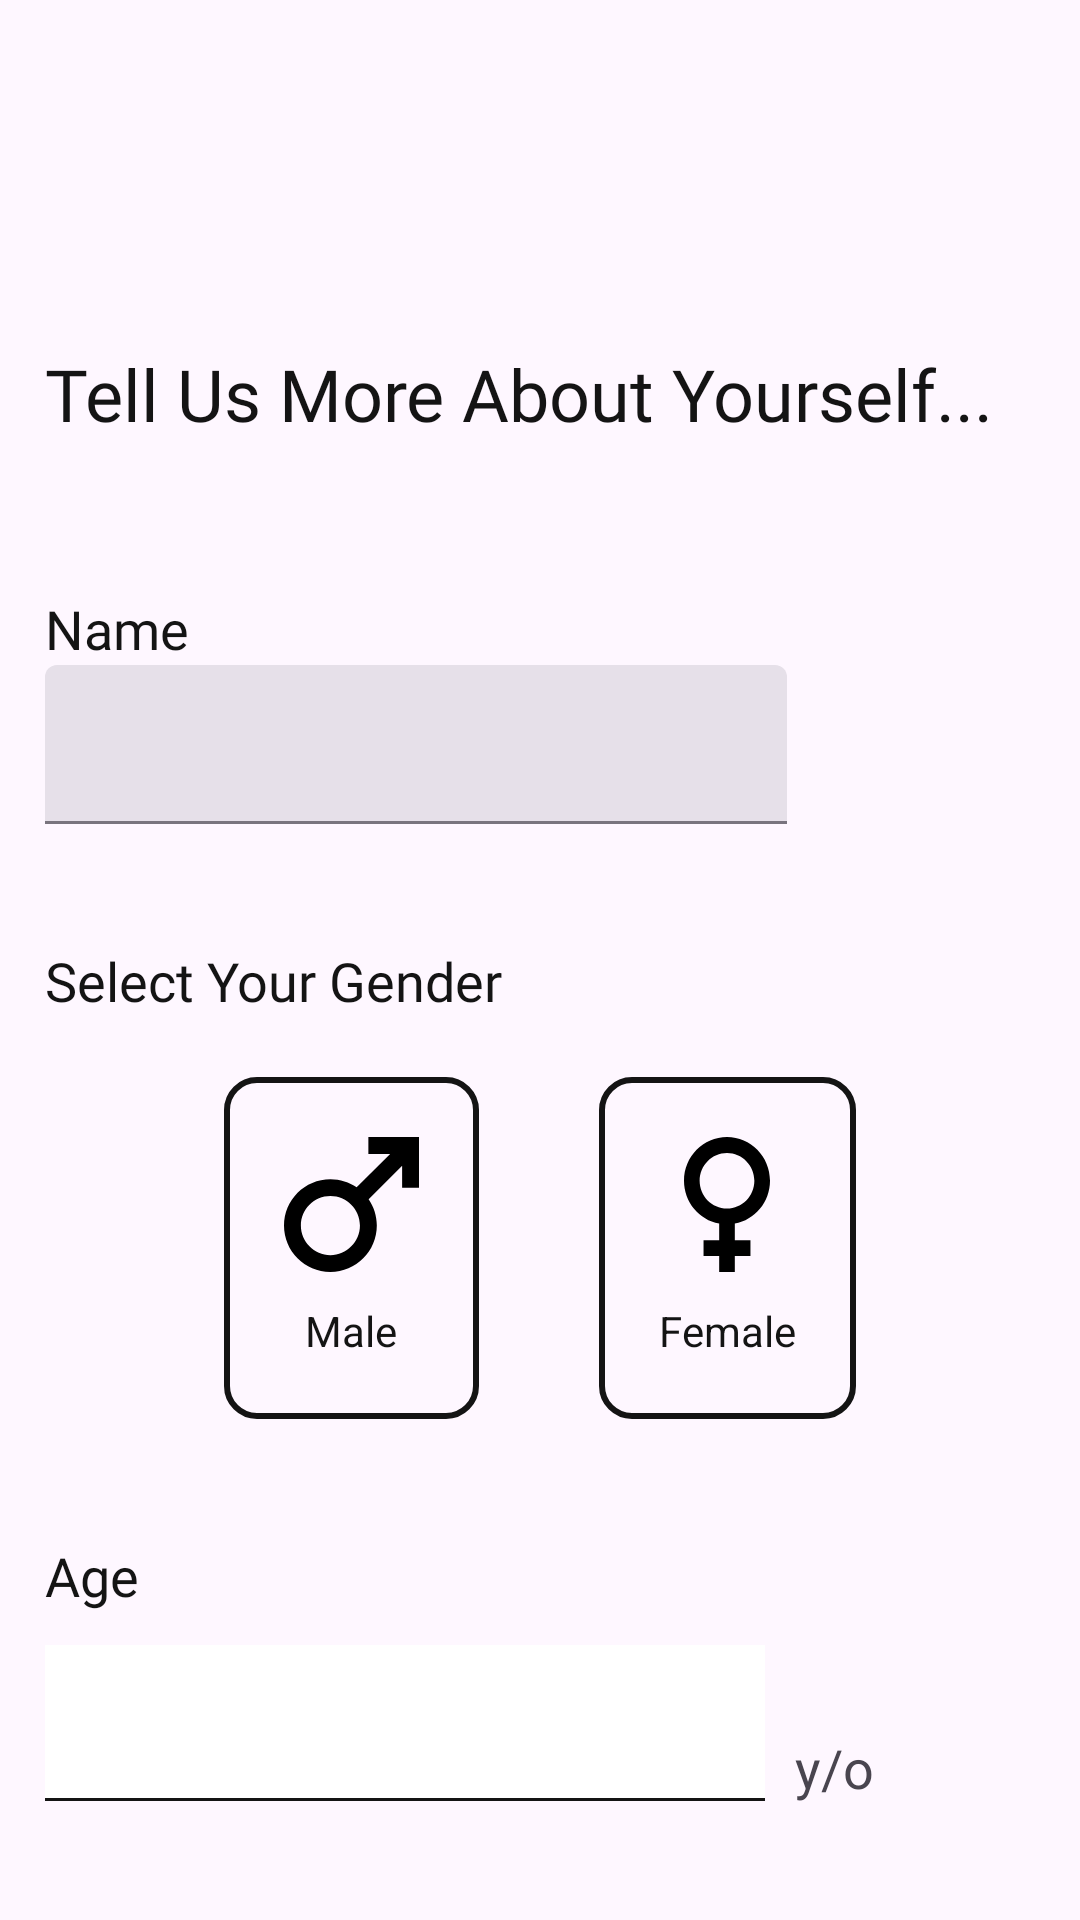

Layout XML and referenced resources for this Android screen:
<!-- AndroidManifest.xml: application theme Theme.LiftApp -->
<!-- res/layout/fragment_essentials.xml -->
<?xml version="1.0" encoding="utf-8"?>
<FrameLayout xmlns:android="http://schemas.android.com/apk/res/android"
    xmlns:tools="http://schemas.android.com/tools"
    android:layout_width="match_parent"
    android:layout_height="match_parent"
    xmlns:app="http://schemas.android.com/apk/res-auto"
    tools:context=".onboarding.EssentialsFragment">

    <LinearLayout
        android:layout_width="match_parent"
        android:layout_height="wrap_content"
        android:orientation="vertical"
        android:layout_marginHorizontal="15dp">

        <TextView
            android:layout_width="match_parent"
            android:layout_height="wrap_content"
            android:layout_marginTop="115dp"
            android:fontFamily="@font/open_sans_bold"
            android:text="Tell Us More About Yourself..."
            android:textSize="24sp"
            android:textColor="@color/dark_gray"/>

        <TextView
            android:layout_width="match_parent"
            android:layout_height="wrap_content"
            android:layout_marginTop="50dp"
            android:fontFamily="@font/open_sans_semibold"
            android:text="Name"
            android:textSize="18sp"
            android:textColor="@color/dark_gray"/>
        <LinearLayout
            android:layout_width="match_parent"
            android:layout_height="wrap_content"
            android:orientation="horizontal">
            <com.google.android.material.textfield.TextInputLayout
                style="?attr/textInputFilledStyle"
                android:id="@+id/name"
                android:layout_width="0dp"
                android:layout_weight="3"
                android:layout_height="wrap_content"
                android:textColorHint="@color/gray"

                >
            <com.google.android.material.textfield.TextInputEditText
                android:layout_width="match_parent"
                android:layout_height="wrap_content"
                android:inputType="text"
                android:textSize="14sp"
                android:textColor="@color/dark_gray"
                />
            </com.google.android.material.textfield.TextInputLayout>
            <LinearLayout
                android:layout_width="0dp"
                android:layout_weight="1"
                android:layout_height="wrap_content"/>
        </LinearLayout>



        <TextView
            android:layout_width="match_parent"
            android:layout_height="wrap_content"
            android:layout_marginTop="40dp"
            android:fontFamily="@font/open_sans_semibold"
            android:text="Select Your Gender"
            android:textSize="18sp"
            android:textColor="@color/dark_gray"/>

        <LinearLayout
            android:layout_width="match_parent"
            android:layout_height="wrap_content"
            android:orientation="horizontal"
            android:layout_gravity="center"
            android:gravity="center"
            android:layout_marginTop="20dp">

            <LinearLayout
                android:id="@+id/maleOption"
                android:layout_width="wrap_content"
                android:layout_height="wrap_content"
                android:orientation="vertical"
                android:gravity="center"
                android:background="@drawable/gender_rectangle"
                android:padding="20dp"
                android:layout_marginHorizontal="20dp"
                android:clickable="true"
                android:focusable="true">

                <ImageView
                    android:layout_width="wrap_content"
                    android:layout_height="wrap_content"
                    android:src="@drawable/male"
                    />
                <TextView
                    android:layout_width="wrap_content"
                    android:layout_height="wrap_content"
                    android:text="Male"
                    android:textSize="14sp"
                    android:layout_marginTop="10dp"
                    android:textColor="@color/dark_gray"/>
                <RadioButton
                    android:id="@+id/maleRadioButton"
                    android:layout_width="wrap_content"
                    android:layout_height="wrap_content"
                    android:visibility="gone"/>
            </LinearLayout>
            <LinearLayout
                android:id="@+id/femaleOption"
                android:layout_width="wrap_content"
                android:layout_height="wrap_content"
                android:orientation="vertical"
                android:gravity="center"
                android:background="@drawable/gender_rectangle"
                android:padding="20dp"
                android:layout_marginHorizontal="20dp"
                android:clickable="true"
                android:focusable="true">

                <ImageView
                    android:layout_width="wrap_content"
                    android:layout_height="wrap_content"
                    android:src="@drawable/female"
                    />
                <TextView
                    android:layout_width="wrap_content"
                    android:layout_height="wrap_content"
                    android:text="Female"
                    android:textSize="14sp"
                    android:layout_marginTop="10dp"
                    android:textColor="@color/dark_gray"/>
                <RadioButton
                    android:id="@+id/femaleRadioButton"
                    android:layout_width="wrap_content"
                    android:layout_height="wrap_content"
                    android:visibility="gone"/>
            </LinearLayout>
        </LinearLayout>

        <TextView
            android:layout_width="match_parent"
            android:layout_height="wrap_content"
            android:text="Age"
            android:layout_marginTop="40dp"
            android:textSize="18sp"
            android:fontFamily="@font/open_sans_semibold"
            android:textColor="@color/dark_gray"/>

        <LinearLayout
            android:layout_width="match_parent"
            android:layout_height="wrap_content"
            android:orientation="horizontal">



            <com.google.android.material.textfield.TextInputLayout
                style="?attr/textInputFilledStyle"
                android:id="@+id/age"
                android:layout_width="0dp"
                android:layout_weight="3"
                android:layout_height="wrap_content"
                android:textColorHint="@color/gray"
                android:background="@android:color/transparent"
                app:boxBackgroundMode="none"

                >
                <com.google.android.material.textfield.TextInputEditText
                    android:layout_width="match_parent"
                    android:layout_height="wrap_content"
                    android:inputType="number"
                    android:textSize="14sp"
                    android:textColor="@color/dark_gray"
                    android:background="@drawable/underline_field"/>

            </com.google.android.material.textfield.TextInputLayout>

            <TextView
                android:layout_width="0dp"
                android:layout_weight="1"
                android:layout_height="wrap_content"
                android:text="y/o"
                android:textSize="18sp"
                android:layout_gravity="bottom"
                android:layout_marginStart="10dp"/>
        </LinearLayout>

        <TextView
            android:layout_width="match_parent"
            android:layout_height="wrap_content"
            android:text="Body Weight"
            android:layout_marginTop="40dp"
            android:textSize="18sp"
            android:fontFamily="@font/open_sans_semibold"
            android:textColor="@color/dark_gray"/>

        <LinearLayout
            android:layout_width="match_parent"
            android:layout_height="wrap_content"
            android:orientation="horizontal">

            <com.google.android.material.textfield.TextInputLayout
                style="?attr/textInputFilledStyle"
                android:id="@+id/bodyWeight"
                android:layout_width="0dp"
                android:layout_weight="3"
                android:layout_height="wrap_content"
                android:textColorHint="@color/gray"
                android:background="@android:color/transparent"
                app:boxBackgroundMode="none"
                >
                <com.google.android.material.textfield.TextInputEditText
                    android:layout_width="match_parent"
                    android:layout_height="wrap_content"
                    android:inputType="number"
                    android:textSize="14sp"
                    android:textColor="@color/dark_gray"
                    android:background="@drawable/underline_field"/>

            </com.google.android.material.textfield.TextInputLayout>

            <LinearLayout
                android:layout_width="0dp"
                android:layout_weight="1"
                android:layout_height="wrap_content"
                android:layout_gravity="bottom"
                android:layout_marginStart="10dp">
                <Switch
                    android:id="@+id/unit"
                    android:layout_width="wrap_content"
                    android:layout_height="wrap_content"
                    android:track="@drawable/track"
                    android:thumb="@drawable/thumb"
                    android:checked="false"
                    tools:ignore="UseSwitchCompatOrMaterialXml" />
            </LinearLayout>
        </LinearLayout>


    </LinearLayout>

</FrameLayout>
<!-- resources referenced by this layout -->
<resources>
  <color name="dark_gray">#141414</color>
  <color name="gray">#808080</color>
  <!-- drawable female (drawable) -->
  <vector xmlns:android="http://schemas.android.com/apk/res/android" android:height="45dp" android:viewportHeight="50" android:viewportWidth="32" android:width="28.8dp">
        
      <path android:fillColor="#000000" android:pathData="M32,16.177C32,7.235 24.844,0 16,0C7.156,0 0,7.235 0,16.177C0,24.118 5.644,30.677 13.091,32.059V38.235H7.273V44.118H13.091V50H18.909V44.118H24.727V38.235H18.909V32.059C26.356,30.677 32,24.118 32,16.177ZM5.818,16.177C5.818,10.5 10.385,5.882 16,5.882C21.615,5.882 26.182,10.5 26.182,16.177C26.182,21.853 21.615,26.471 16,26.471C10.385,26.471 5.818,21.853 5.818,16.177Z"/>
      
  </vector>
  <!-- drawable gender_rectangle (drawable) -->
  <?xml version="1.0" encoding="utf-8"?>
  <shape xmlns:android="http://schemas.android.com/apk/res/android">
      <stroke android:width="2dp" android:color="@color/dark_gray"/>
      <corners android:radius="10dp"/>
  </shape>
  <!-- drawable male (drawable) -->
  <vector xmlns:android="http://schemas.android.com/apk/res/android" android:height="45dp" android:viewportHeight="50" android:viewportWidth="50" android:width="45dp">
        
      <path android:fillColor="#000000" android:pathData="M17.188,21.875C23.219,21.875 28.125,26.781 28.125,32.813C28.125,38.844 23.219,43.75 17.188,43.75C11.156,43.75 6.25,38.844 6.25,32.813C6.25,26.781 11.156,21.875 17.188,21.875ZM17.188,15.625C7.688,15.625 0,23.313 0,32.813C0,42.313 7.688,50 17.188,50C26.688,50 34.375,42.313 34.375,32.813C34.375,29.188 33.25,25.844 31.344,23.063L43.75,10.688V18.75H50V0H31.25V6.25H39.313L26.906,18.656C24.156,16.75 20.813,15.625 17.188,15.625Z"/>
      
  </vector>
  <!-- drawable thumb (drawable) -->
  <?xml version="1.0" encoding="utf-8"?>
  <selector xmlns:android="http://schemas.android.com/apk/res/android">
  
      <item android:state_checked="true"
          android:state_enabled="false"
          android:drawable="@drawable/ic_switch_thumb_lb_dis"/>
  
      <item android:state_checked="false"
          android:state_enabled="false"
          android:drawable="@drawable/ic_switch_thumb_kg_dis"/>
  
      <item android:state_checked="true"
          android:state_enabled="true"
          android:drawable="@drawable/ic_switch_thumb_lb"/>
  
      <item android:state_checked="false"
          android:state_enabled="true"
          android:drawable="@drawable/ic_switch_thumb_kg"/>
  </selector>
  <!-- drawable underline_field (drawable) -->
  <?xml version="1.0" encoding="utf-8"?>
  <layer-list xmlns:android="http://schemas.android.com/apk/res/android">
      <item android:top="-2dp" android:left="-2dp" android:right="-2dp" android:bottom="1dp">
          <shape android:shape="rectangle">
              <stroke android:width="1dp" android:color="@color/dark_gray" />
              <solid android:color="@color/white" />
          </shape>
      </item>
  </layer-list>
  <style name="Theme.LiftApp" parent="Base.Theme.LiftApp">
  
      </style>
  <color name="white">#FFFFFFFF</color>
  <style name="Base.Theme.LiftApp" parent="Theme.Material3.DayNight.NoActionBar">
          
          <item name="colorPrimary">@color/primary</item>
          <item name="colorPrimaryVariant">@color/calm</item>
          <item name="colorOnPrimary">@color/white</item>
          
          <item name="colorSecondary">@color/primary</item>
          <item name="colorSecondaryVariant">@color/tertiary</item>
          <item name="colorOnSecondary">@color/black</item>
          
          <item name="android:statusBarColor">@color/white</item>
          
  
  
  
      </style>
  <color name="primary">#4CEA95</color>
  <color name="calm">#64ea4c</color>
  <color name="tertiary">#45882b</color>
  <color name="black">#FF000000</color>
</resources>
